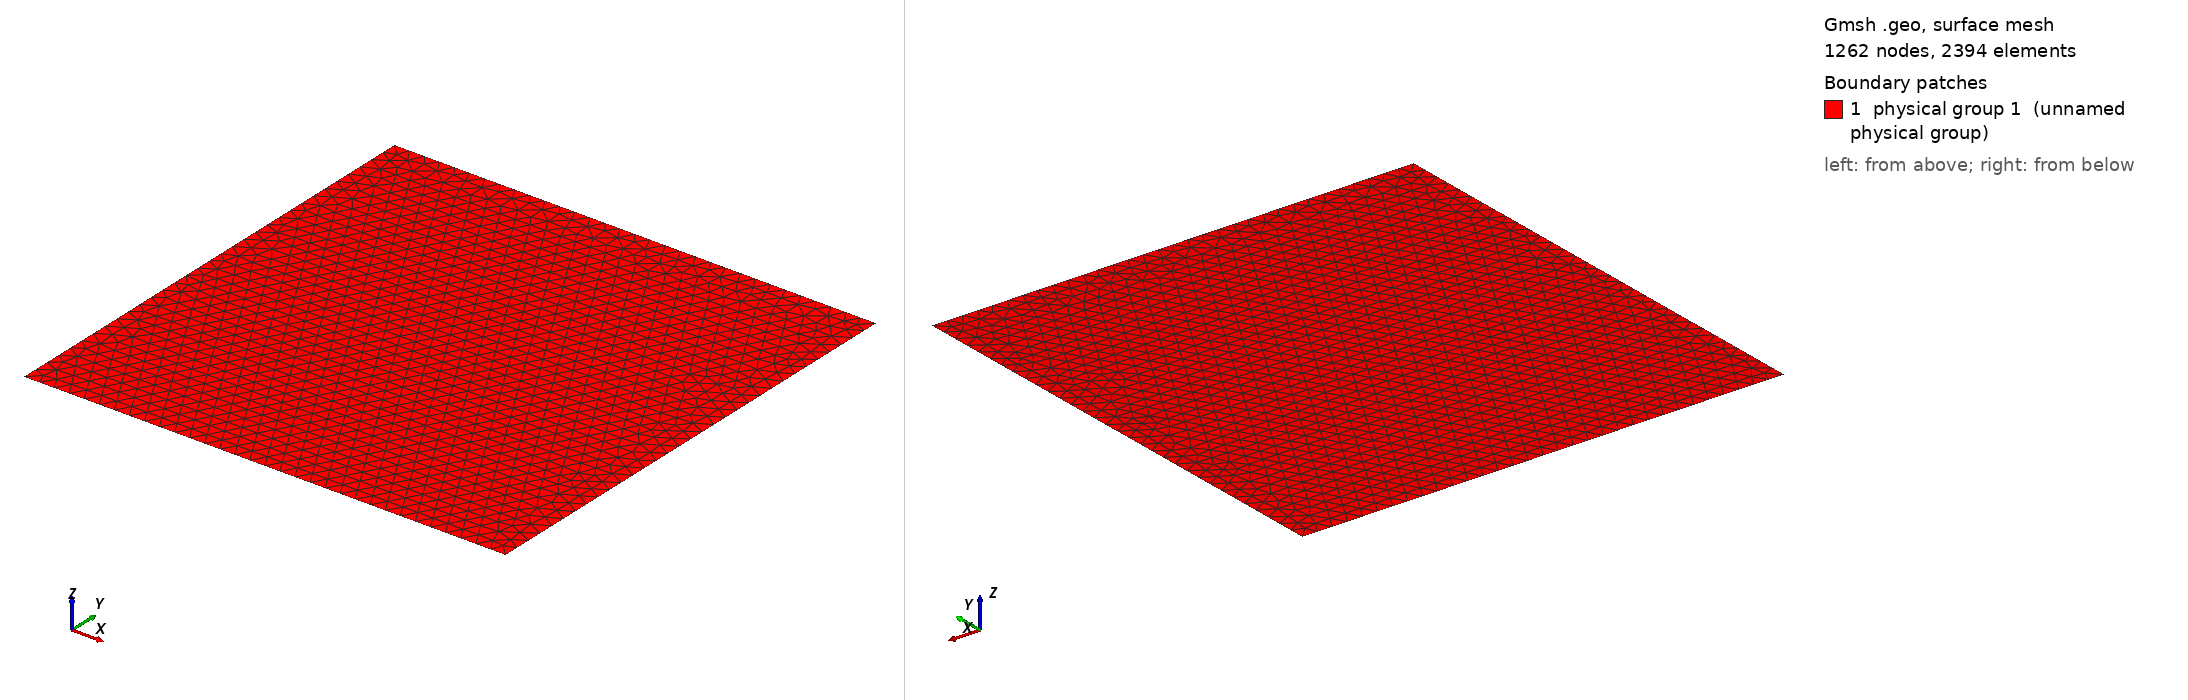

Gmsh geometry script, surface-meshed: 1262 nodes, 2394 surface elements. Boundary patches (legend numbers): 1 physical group 1 (unnamed physical group). Left view from above one corner, right view from below the opposite corner. Legend entries are the model's physical surfaces. The drawing asked Gmsh for element sizes between 1% and 20% of the model's largest extent; the script's own settings can give other sizes.

=== squareGPP94.geo (drawn) ===
h = 1.0/32.0;

Point(1) = {0, 0, 0, h};
Point(2) = {1, 0, 0, h};
Point(3) = {1, 1, 0, h};
Point(4) = {0, 1, 0, h};
Line(1) = {1,2};
Line(2) = {2,3};
Line(3) = {3,4};
Line(4) = {4,1};
Line Loop(10) = {1,2,3,4};
Surface(1) = {10};
Physical Surface(1) = {1};
Physical Curve(10) = {1,2,3,4};
